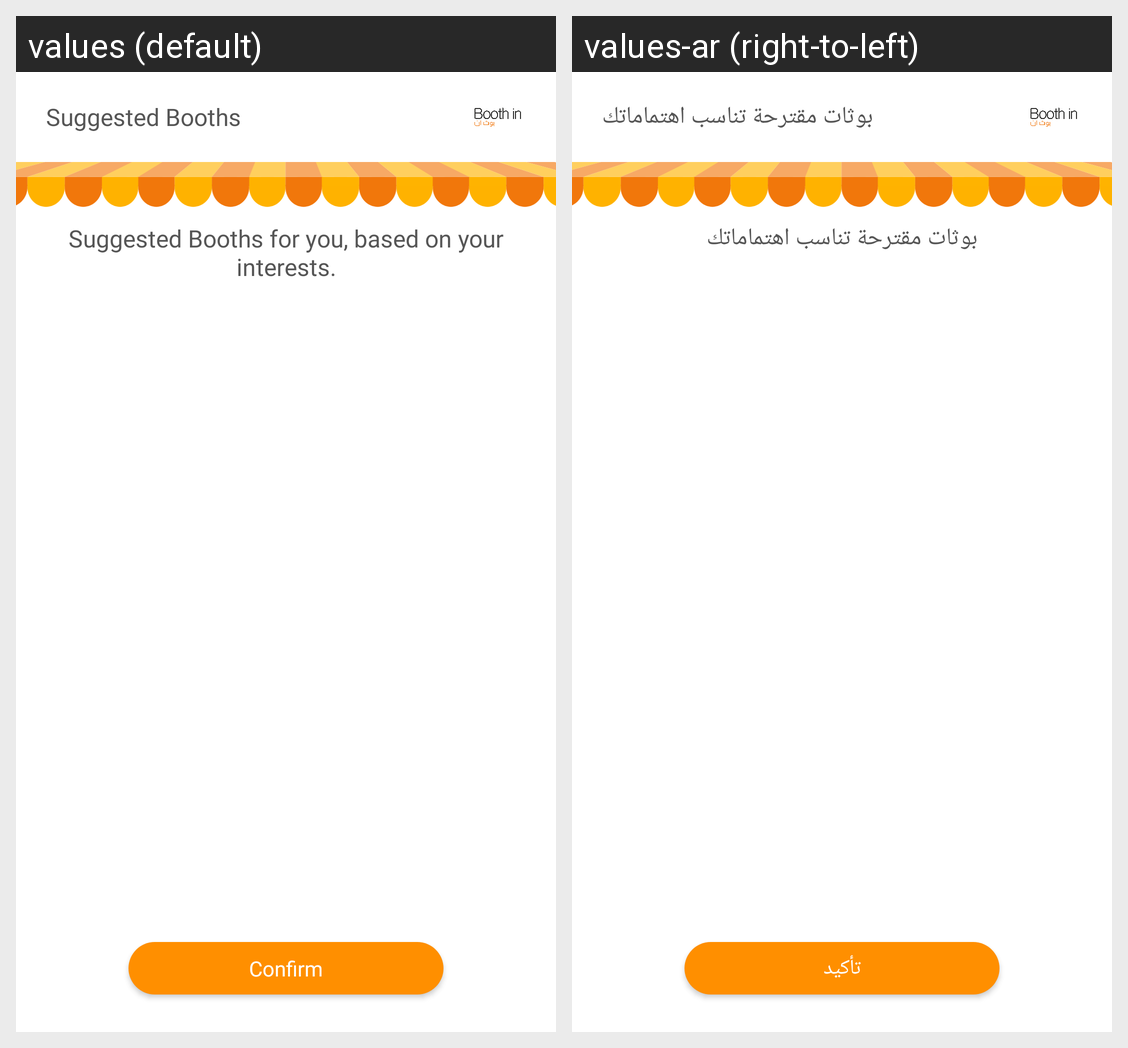

The Android screen above is rendered under two locales of the same app. Produce the string resources it draws, with the default and per-locale values.
Android screen res/layout/activity_suggested_booths.xml rendered under 2 locales, left to right: values (default), values-ar (right-to-left). Device: Nexus 5 (rendered at 1080×1920; each locale shown at half size, 540×960, under a caption strip naming it); theme AppTheme.
Strings drawn on this screen, with the default value and each locale's value (text and hints the layout hard-codes, and strings that could not be matched under every locale, appear in the picture but are not listed):

suggestedBooths
  values: Suggested Booths
  values-ar: بوثات مقترحة تناسب اهتماماتك

Confirm
  values: Confirm
  values-ar: تأكيد

suggestedBoothsOnBasisOfYourInterests
  values: Suggested Booths for you, based on your interests.
  values-ar: بوثات مقترحة تناسب اهتماماتك
